Photos from the image-classification dataset "data" in the GitHub repository magahisca/dfruitdisease. Its 4 classes are: anthracnose, cactus virus X, healthy, stem canker.

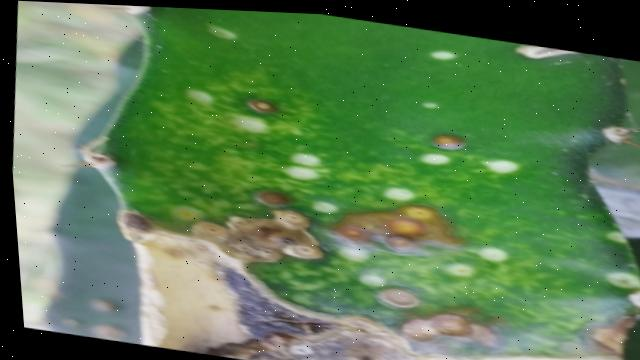
Label: stem canker

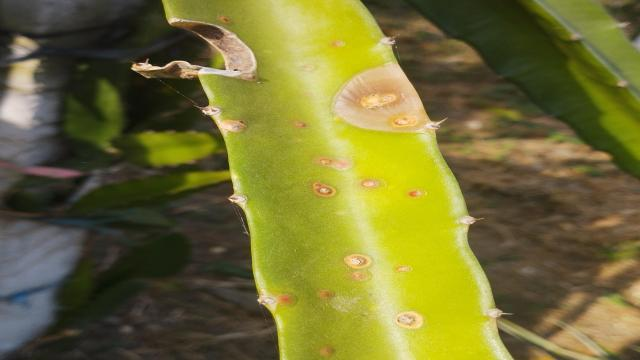
Label: anthracnose

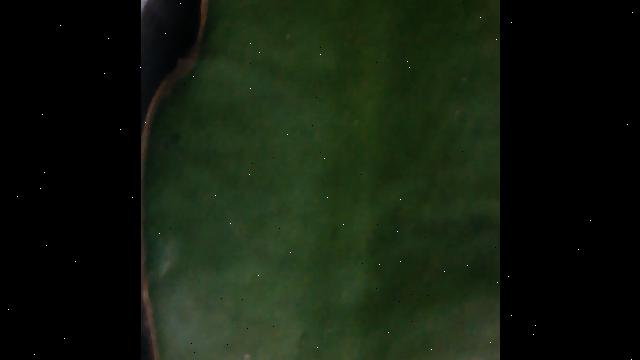
Label: healthy

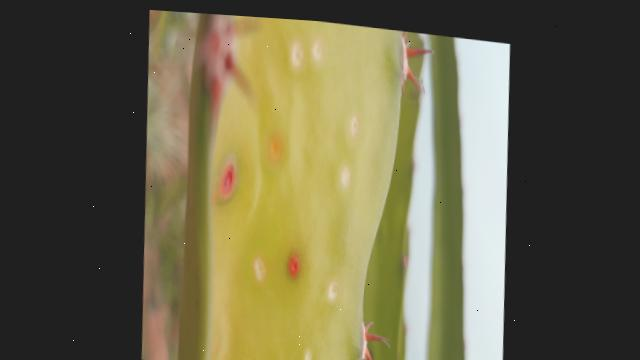
Label: stem canker

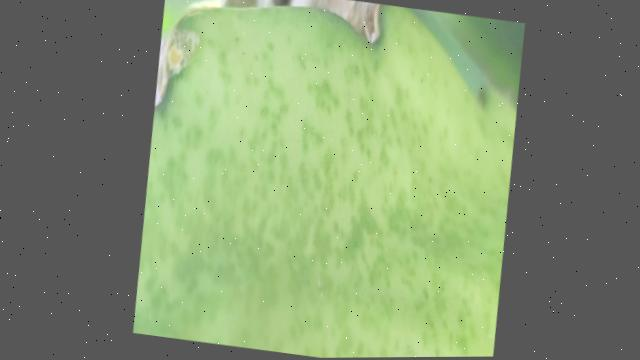
Label: cactus virus X

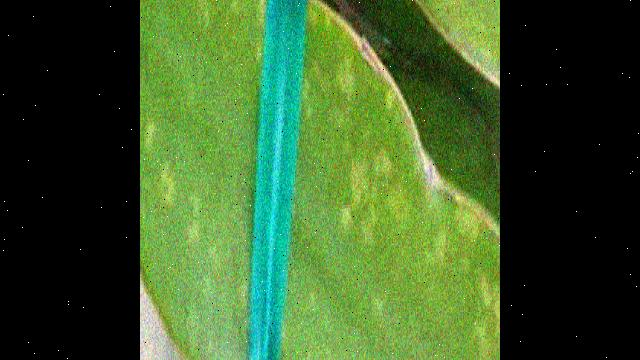
Label: cactus virus X
